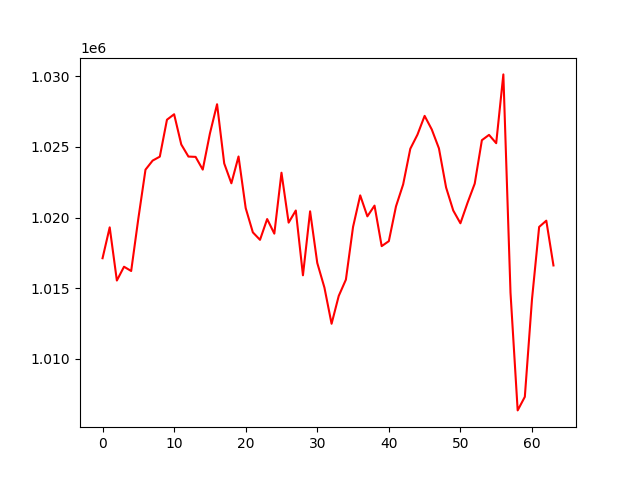

Data behind this chart, as committed beside it:
, 0
0, 1017119
1, 1019306
2, 1015540
3, 1016517
4, 1016214
5, 1019924
6, 1023390
7, 1024034
8, 1024312
9, 1026928
10, 1027315
11, 1025174
12, 1024318
13, 1024296
14, 1023394
15, 1025949
16, 1028026
17, 1023831
18, 1022426
19, 1024324
20, 1020669
21, 1018950
22, 1018421
23, 1019893
24, 1018860
25, 1023175
26, 1019639
27, 1020499
28, 1015909
29, 1020441
30, 1016784
31, 1015041
32, 1012477
33, 1014450
34, 1015602
35, 1019335
36, 1021570
37, 1020084
38, 1020845
39, 1017975
40, 1018328
41, 1020791
42, 1022347
43, 1024872
44, 1025871
45, 1027201
46, 1026237
47, 1024897
48, 1022127
49, 1020497
50, 1019594
51, 1021050
52, 1022402
53, 1025479
54, 1025854
55, 1025265
56, 1030138
57, 1014671
58, 1006341
59, 1007302
... 4 more rows
